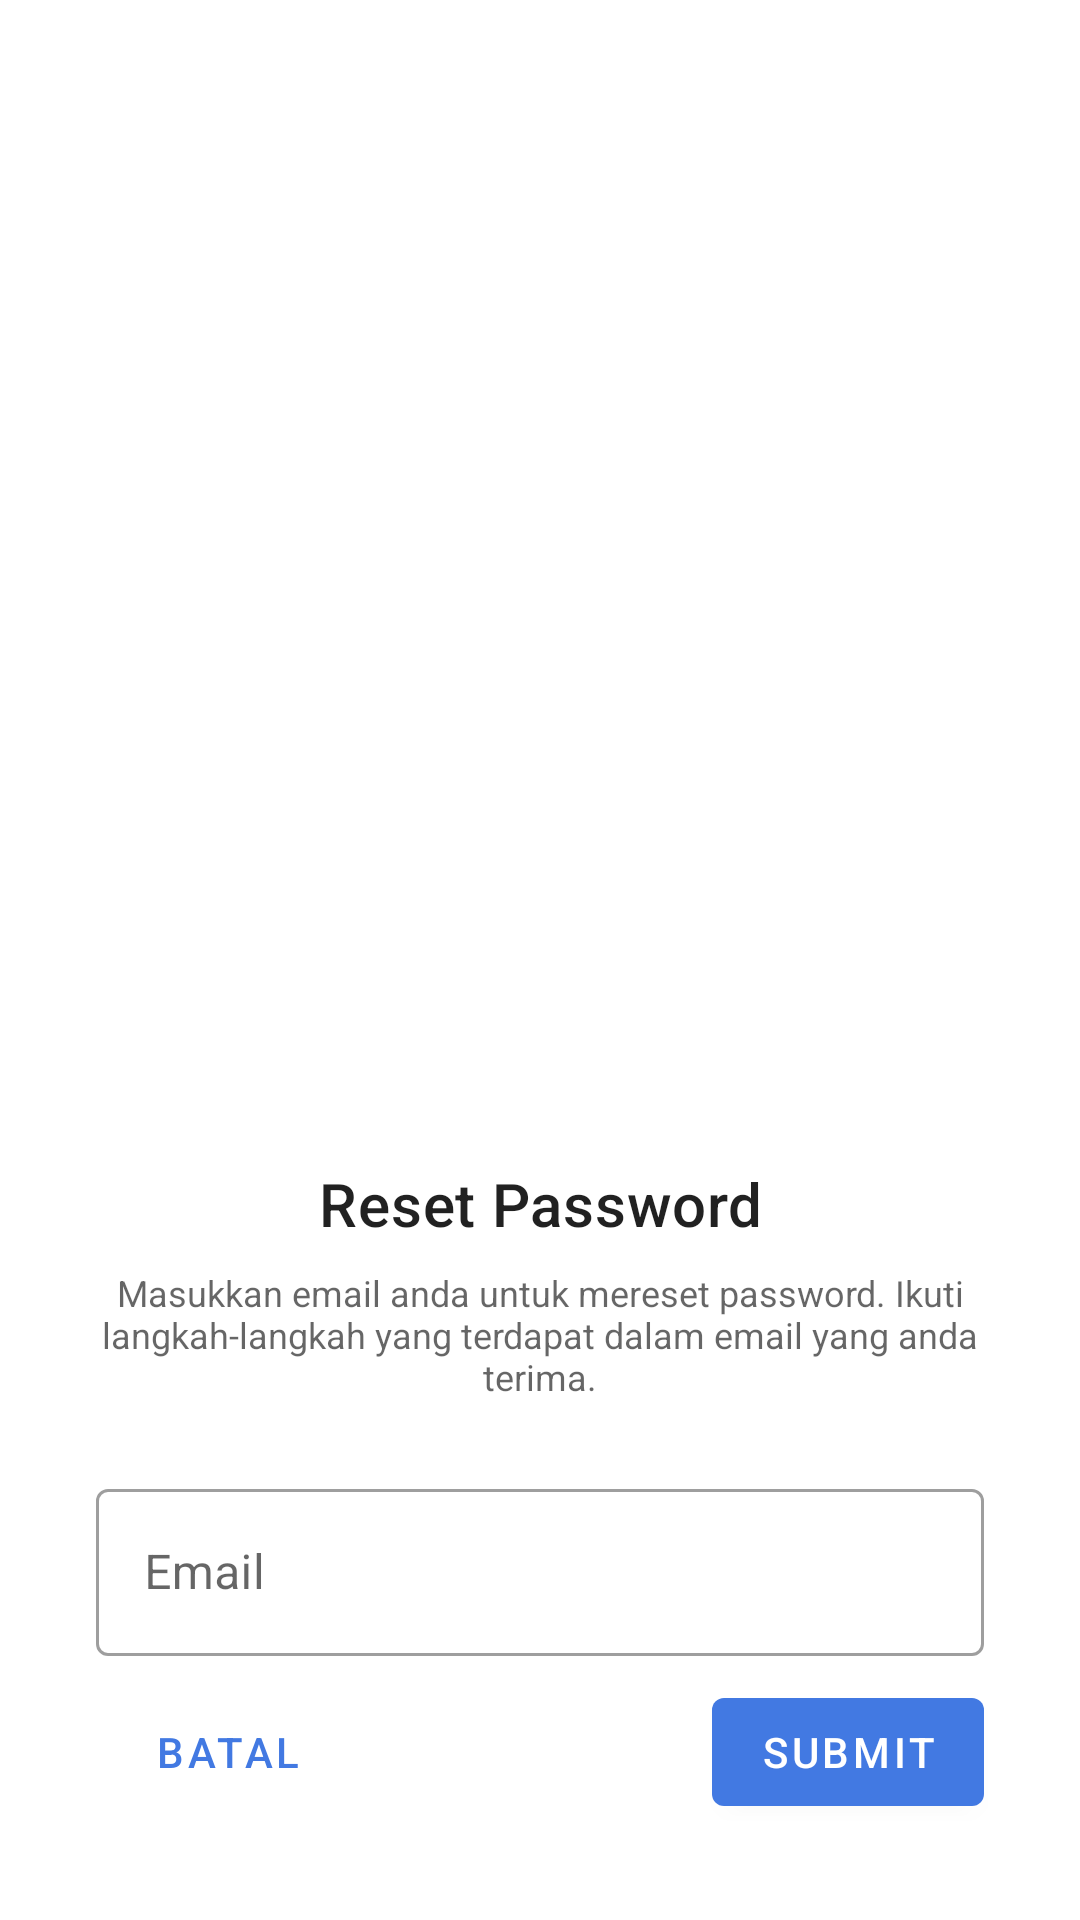

Android layout source for this screen:
<!-- AndroidManifest.xml: application theme Theme.DoPlanner -->
<!-- res/layout/dpl_forgot_password_fragment.xml -->
<?xml version="1.0" encoding="utf-8"?>
<androidx.constraintlayout.widget.ConstraintLayout xmlns:android="http://schemas.android.com/apk/res/android"
    android:layout_width="match_parent"
    android:layout_height="match_parent"
    xmlns:app="http://schemas.android.com/apk/res-auto">

    <TextView
        android:layout_width="match_parent"
        android:layout_height="wrap_content"
        android:text="@string/dpl_reset_password"
        app:layout_constraintBottom_toTopOf="@id/tv_deskripsi_lupa_password"
        style="@style/TextAppearance.MaterialComponents.Headline6"
        android:textAlignment="center"
        android:layout_marginBottom="8dp"/>

    <TextView
        android:id="@+id/tv_deskripsi_lupa_password"
        android:layout_width="match_parent"
        android:layout_height="wrap_content"
        android:text="@string/dpl_instruksi_lupa_password"
        app:layout_constraintBottom_toTopOf="@id/ti_email_lupa_pass"
        style="@style/TextAppearance.AppCompat.Caption"
        android:textAlignment="center"
        android:layout_marginBottom="24dp"
        android:layout_marginHorizontal="16dp"/>

    <com.google.android.material.textfield.TextInputLayout
        android:id="@+id/ti_email_lupa_pass"
        android:layout_width="match_parent"
        android:layout_height="wrap_content"
        android:layout_marginHorizontal="32dp"
        android:hint="@string/dpl_hint_email"
        app:startIconDrawable="@drawable/ic_email_24"
        style="@style/Widget.MaterialComponents.TextInputLayout.OutlinedBox"
        app:layout_constraintBottom_toTopOf="@id/bt_submit_forgot_pass"
        app:layout_constraintEnd_toEndOf="parent"
        app:layout_constraintStart_toStartOf="parent"
        android:layout_marginBottom="8dp">

        <com.google.android.material.textfield.TextInputEditText
            android:layout_width="match_parent"
            android:layout_height="wrap_content" />
    </com.google.android.material.textfield.TextInputLayout>

    <com.google.android.material.button.MaterialButton
        android:id="@+id/bt_submit_forgot_pass"
        android:layout_width="wrap_content"
        android:layout_height="wrap_content"
        android:text="@string/dpl_submit"
        app:layout_constraintBottom_toBottomOf="parent"
        app:layout_constraintEnd_toEndOf="parent"
        android:layout_marginBottom="32dp"
        android:layout_marginEnd="32dp" />

    <com.google.android.material.button.MaterialButton
        android:id="@+id/bt_cancel_forgot_pass"
        android:layout_width="wrap_content"
        android:layout_height="wrap_content"
        android:text="@string/dpl_cancel"
        style="@style/Widget.MaterialComponents.Button.TextButton"
        app:layout_constraintBottom_toBottomOf="parent"
        app:layout_constraintStart_toStartOf="parent"
        android:layout_marginBottom="32dp"
        android:layout_marginStart="32dp" />



</androidx.constraintlayout.widget.ConstraintLayout>
<!-- resources referenced by this layout -->
<resources>
  <string name="dpl_cancel">Batal</string>
  <string name="dpl_hint_email">Email</string>
  <string name="dpl_instruksi_lupa_password">Masukkan email anda untuk mereset password.
          Ikuti langkah-langkah yang terdapat dalam email yang anda terima.</string>
  <string name="dpl_reset_password">Reset Password</string>
  <string name="dpl_submit">Submit</string>
  <style name="Theme.DoPlanner" parent="Theme.MaterialComponents.DayNight.NoActionBar">
          
          <item name="colorPrimary">@color/Biru_Primary</item>
          <item name="colorPrimaryVariant">@color/Biru_Primary_Variant</item>
          <item name="colorOnPrimary">@color/white</item>
          
          <item name="colorSecondary">@color/Hijau_Secondary</item>
          <item name="colorSecondaryVariant">@color/Hijau_Sceondary_Variant</item>
          <item name="colorOnSecondary">@color/white</item>
          
          <item name="android:statusBarColor" tools:targetApi="l">?attr/colorPrimaryVariant</item>
          
          <item name="android:windowTranslucentStatus">true</item>
      </style>
  <color name="Biru_Primary">#4279E2</color>
  <color name="Biru_Primary_Variant">#3C6AC3</color>
  <color name="white">#FFFFFFFF</color>
  <color name="Hijau_Secondary">#4CAF50</color>
  <color name="Hijau_Sceondary_Variant">#30984D</color>
</resources>
